Run: headless pygame with SDL's dummy video driver; simulated clock (each Clock.tick advances the game by its frame time, no real sleeping); random seed 0; keys injected as events and as key.get_pressed() state; no mouse input.
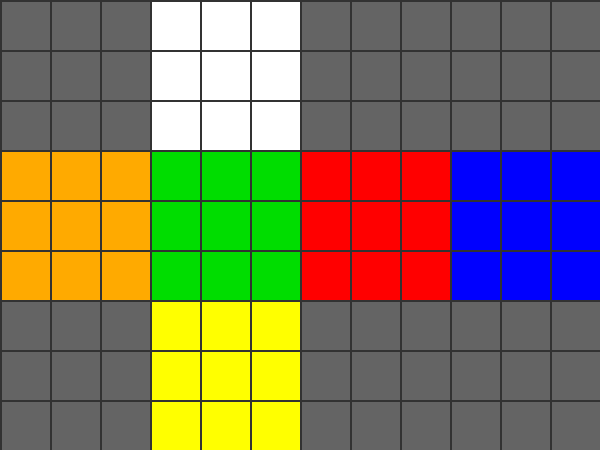
Frame 1 of 4 · flips 1–60 · no input
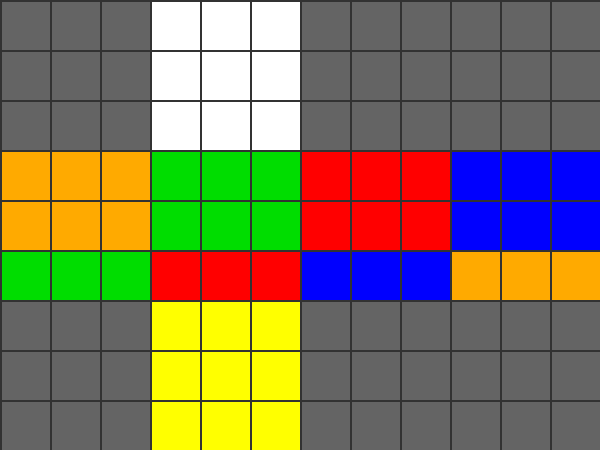
Frame 2 of 4 · flips 61–180 · tapped SPACE, RETURN · held RIGHT (→), D
Frame 3 of 4 · flips 181–300 · held DOWN (↓), S · screen unchanged from frame 2, image omitted
Frame 4 of 4 · flips 301–420 · held LEFT (←), A, UP (↑), W · screen unchanged from frame 3, image omitted

The pygame program that drew these frames:

import pygame
import sys

GREEN = 0  # F
WHITE = 1  # U
ORANGE = 2 # L
YELLOW = 3 # D
RED = 4    # R
BLUE = 5   # B
color = [(0,221,0),(255,255,255),(255,170,0),(255,255,0),(255,0,0),(0,0,255)]

class RubikCube:
    def __init__(self, state=None):
        self.cube = state if state else self._init_solved()

    def _init_solved(self):
        return {
            "F": [[GREEN]*3 for _ in range(3)],
            "U": [[WHITE]*3 for _ in range(3)],
            "L": [[ORANGE]*3 for _ in range(3)],
            "D": [[YELLOW]*3 for _ in range(3)],
            "R": [[RED]*3 for _ in range(3)],
            "B": [[BLUE]*3 for _ in range(3)],
        }

    # ========================
    # HELPER FUNCTIONS
    # ========================

    def rotate_face_cw(self, face):
        """Xoay mặt 90 độ theo chiều kim đồng hồ"""
        self.cube[face] = [list(row) for row in zip(*self.cube[face][::-1])]

    def rotate_face_ccw(self, face):
        """Xoay mặt 90 độ ngược chiều kim đồng hồ"""
        self.cube[face] = [list(row) for row in zip(*self.cube[face])]
        self.cube[face].reverse()

    def get_col(self, face, col):
        return [self.cube[face][i][col] for i in range(3)]

    def set_col(self, face, col, values):
        for i in range(3):
            self.cube[face][i][col] = values[i]

    def get_row(self, face, row):
        return self.cube[face][row][:]

    def set_row(self, face, row, values):
        self.cube[face][row] = values[:]

    # ========================
    # MOVES
    # ========================

    def rotate_R(self):
        self.rotate_face_cw("R")

        U, F, D, B = self.cube["U"], self.cube["F"], self.cube["D"], self.cube["B"]

        temp = self.get_col("U", 2)

        self.set_col("U", 2, self.get_col("F", 2))
        self.set_col("F", 2, self.get_col("D", 2))
        self.set_col("D", 2, self.get_col("B", 0)[::-1])
        self.set_col("B", 0, temp[::-1])

    def rotate_R_prime(self):
        for _ in range(3):
            self.rotate_R()

    def rotate_L(self):
        self.rotate_face_cw("L")

        temp = self.get_col("U", 0)

        self.set_col("U", 0, self.get_col("B", 2)[::-1])
        self.set_col("B", 2, self.get_col("D", 0)[::-1])
        self.set_col("D", 0, self.get_col("F", 0))
        self.set_col("F", 0, temp)

    def rotate_U(self):
        self.rotate_face_cw("U")

        temp = self.get_row("B", 0)

        self.set_row("B", 0, self.get_row("R", 0))
        self.set_row("R", 0, self.get_row("F", 0))
        self.set_row("F", 0, self.get_row("L", 0))
        self.set_row("L", 0, temp)

    def rotate_D(self):
        self.rotate_face_cw("D")

        temp = self.get_row("F", 2)

        self.set_row("F", 2, self.get_row("R", 2))
        self.set_row("R", 2, self.get_row("B", 2))
        self.set_row("B", 2, self.get_row("L", 2))
        self.set_row("L", 2, temp)

    def rotate_F(self):
        self.rotate_face_cw("F")

        temp = self.get_row("U", 2)

        self.set_row("U", 2, self.get_col("L", 2)[::-1])
        self.set_col("L", 2, self.get_row("D", 0))
        self.set_row("D", 0, self.get_col("R", 0)[::-1])
        self.set_col("R", 0, temp)

    def rotate_B(self):
        self.rotate_face_cw("B")

        temp = self.get_row("U", 0)

        self.set_row("U", 0, self.get_col("R", 2))
        self.set_col("R", 2, self.get_row("D", 2)[::-1])
        self.set_row("D", 2, self.get_col("L", 0))
        self.set_col("L", 0, temp[::-1])

    # ========================
    # DEBUG / PRINT
    # ========================

    def print_cube(self):
        for face in ["U", "F", "R", "L", "D", "B"]:
            print(f"{face}:")
            for row in self.cube[face]:
                print(row)
            print()
a = RubikCube()

WIDTH = 600
HEIGHT = 450
pygame.init()
screen = pygame.display.set_mode((WIDTH,HEIGHT))
pygame.display.set_caption("rubik-ai")
clock = pygame.time.Clock()

while True:
    for event in pygame.event.get():
        if event.type == pygame.QUIT:
            pygame.quit()
            sys.exit()
        if event.type == pygame.KEYDOWN:
            if event.key == pygame.K_ESCAPE:
                pygame.quit()
                sys.exit()
            if event.key == pygame.K_r:
                a.rotate_R()
                print("quay R")
            if event.key == pygame.K_l:
                a.rotate_L()
                print("quay L")
            if event.key == pygame.K_u:
                a.rotate_U()
                print("quay U")
            if event.key == pygame.K_d:
                a.rotate_D()
                print("quay D")
            if event.key == pygame.K_f:
                a.rotate_F()
                print("quay F")
            if event.key == pygame.K_b:
                a.rotate_B()
                print("quay B")
    screen.fill((100, 100, 100))
    for face in ["U","L","F","D","R","B"]:
        j=0
        for row in a.cube[face]:
            spacew = 0
            spaceh = 0
            if face == "U" or face == "F" or face == "D":
                spacew = 150
            if face == "R":
                spacew = 300
            if face == "B":
                spacew = 450
            if face == "L" or face == "F" or face == "R" or face == "B":
                spaceh = 150
            if face == "D":
                spaceh = 300
            for i in range(0,3):
                rect = (spacew+i*50,spaceh+j*50,50,50)
                pygame.draw.rect(screen, color[row[i]],rect)
            j+=1
    for i in range(0, int(WIDTH/50)):
        pygame.draw.line(screen, (50, 50, 50), (i*50, 0), (i*50, HEIGHT), 2)
    for j in range(0, int(HEIGHT/50)):
        pygame.draw.line(screen, (50, 50, 50), (0, j*50), (WIDTH, j*50), 2)
    pygame.display.flip()
    clock.tick(30)
